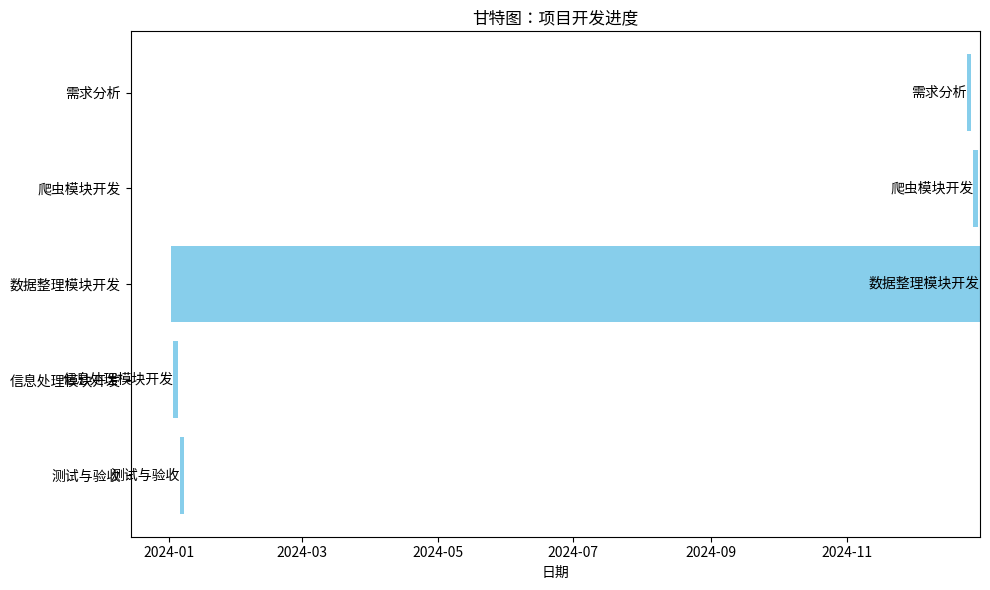

This figure's Python source:
import matplotlib.pyplot as plt
from matplotlib.dates import date2num
import datetime

# Define tasks with their start and end dates
tasks = [
    ("需求分析", "2024-12-25", "2024-12-27"),
    ("爬虫模块开发", "2024-12-28", "2024-12-30"),
    ("数据整理模块开发", "2024-12-31", "2024-01-02"),
    ("信息处理模块开发", "2024-01-03", "2024-01-05"),
    ("测试与验收", "2024-01-06", "2024-01-08")
]

# Prepare figure and axis for Gantt chart
fig, ax = plt.subplots(figsize=(10, 6))

# Add tasks to the chart
for i, (task, start, end) in enumerate(tasks):
    start_date = date2num(datetime.datetime.strptime(start, "%Y-%m-%d"))
    end_date = date2num(datetime.datetime.strptime(end, "%Y-%m-%d"))
    ax.barh(i, end_date - start_date, left=start_date, color="skyblue")
    ax.text(start_date, i, task, va="center", ha="right", fontsize=10)

# Configure the chart
ax.set_yticks(range(len(tasks)))
ax.set_yticklabels([task for task, _, _ in tasks])
ax.set_xlabel("日期")
ax.xaxis_date()
ax.invert_yaxis()
plt.title("甘特图：项目开发进度")
plt.tight_layout()

# Show the Gantt chart
plt.show()
